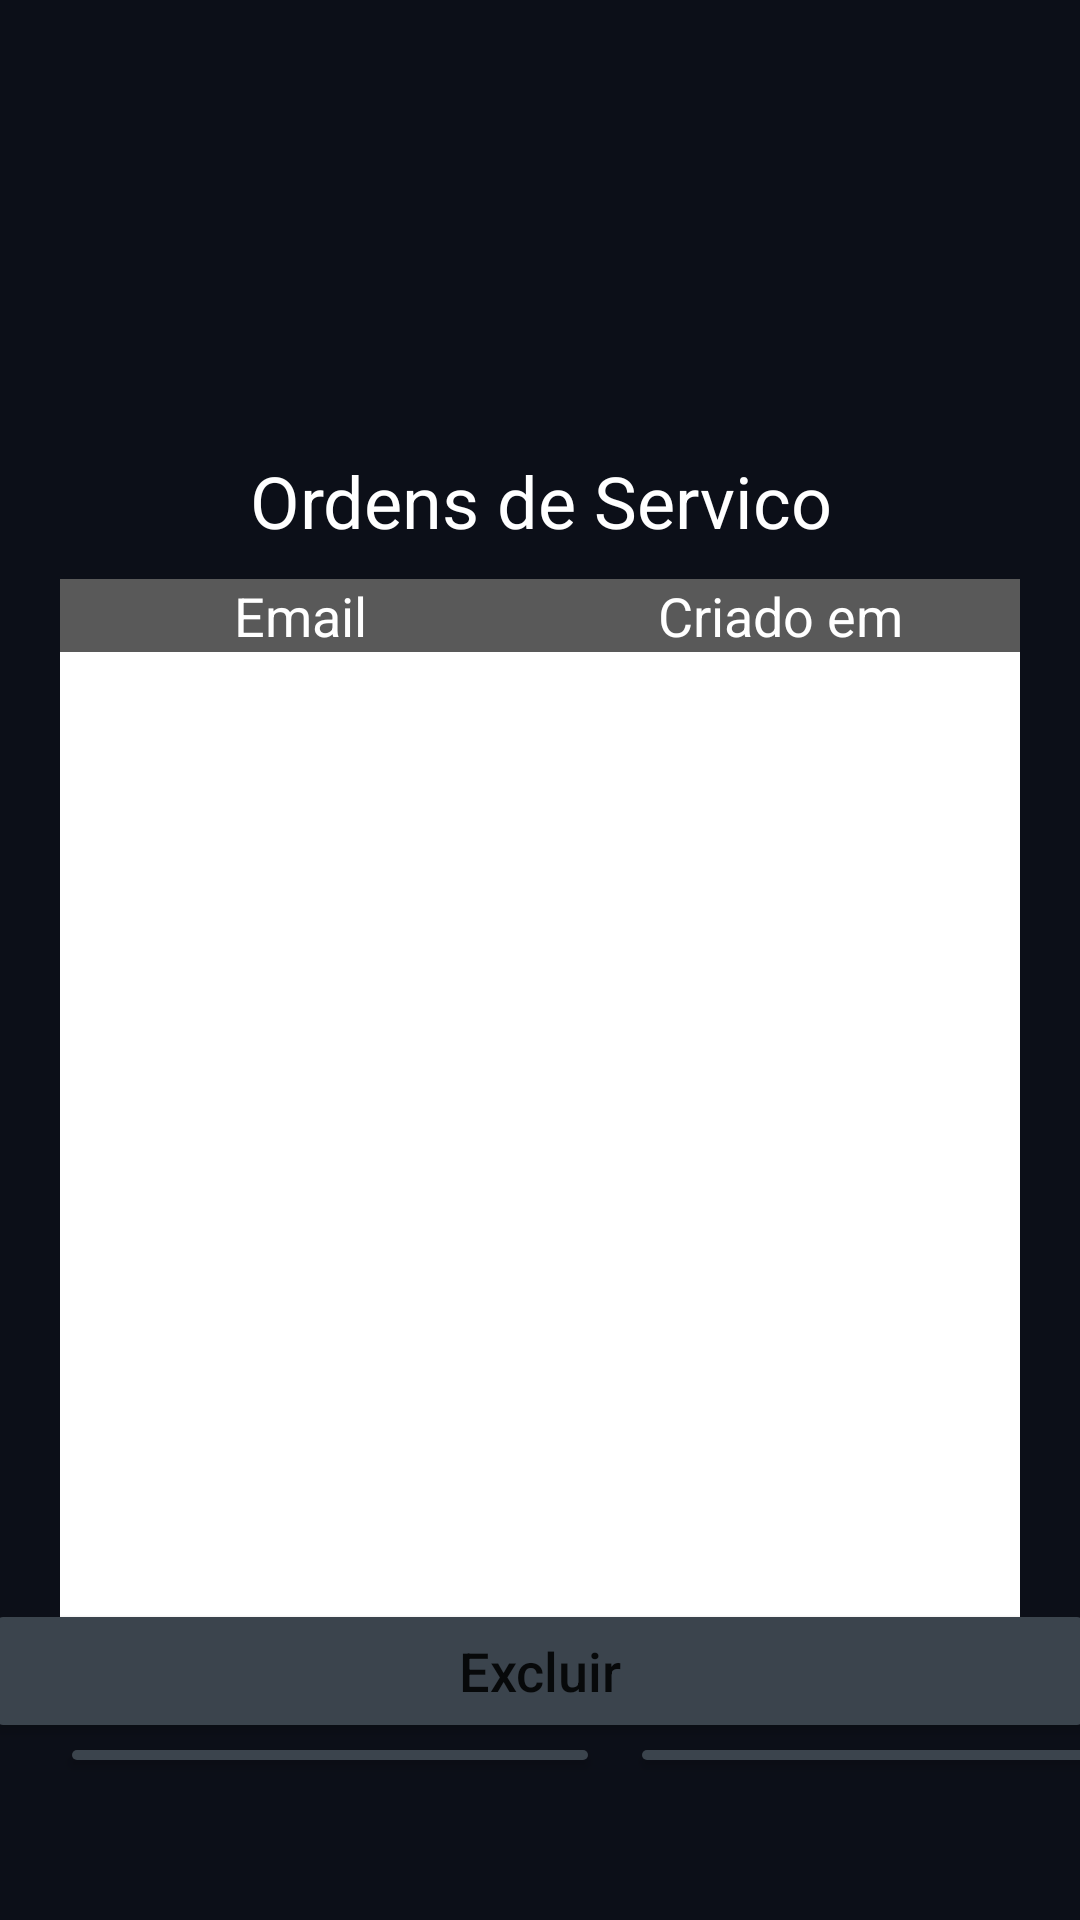

Android layout source for this screen:
<!-- AndroidManifest.xml: application theme Theme.App_ServicesManager -->
<!-- res/layout/activity_control_user_accounts.xml -->
<?xml version="1.0" encoding="utf-8"?>
<androidx.constraintlayout.widget.ConstraintLayout xmlns:android="http://schemas.android.com/apk/res/android"
    xmlns:app="http://schemas.android.com/apk/res-auto"
    xmlns:tools="http://schemas.android.com/tools"
    android:layout_width="match_parent"
    android:layout_height="match_parent"
    tools:context="ui_Activity.ControlUserAccountsActivity"
    android:background="@color/bg_all_color"
    android:layout_gravity="center">



<LinearLayout
    android:layout_width="match_parent"
    android:layout_height="match_parent"
    android:orientation="vertical">


    <ImageView
        android:id="@+id/imageView"
        android:layout_width="match_parent"
        android:layout_height="300dp"
        android:layout_marginTop="-70dp"
        android:src="@mipmap/ic_background_image"

        tools:srcCompat="@mipmap/ic_orders_manage_order" />


    <TextView
        android:id="@+id/textView"
        android:layout_width="match_parent"
        android:layout_height="wrap_content"
        android:layout_marginLeft="20dp"
        android:layout_marginTop="-80dp"
        android:layout_marginRight="20dp"
        android:gravity="center"
        android:text="Ordens de Servico"
        android:textSize="24sp"
        android:textColor="@color/white" />
    <LinearLayout
        android:layout_width="match_parent"
        android:layout_height="wrap_content"
        android:layout_marginLeft="20dp"
        android:layout_marginTop="10dp"
        android:layout_marginRight="20dp"
        android:gravity="center_horizontal"
        android:orientation="horizontal">
        
        <TextView
            android:id="@+id/email_label"
            android:layout_width="0dp"
            android:layout_weight="1"
            android:layout_height="wrap_content"
            android:text="Email"
            android:textSize="18sp"
            android:background="#595959"
            android:textColor="@color/white"
            android:gravity="center"/>

        
        <TextView
            android:id="@+id/creation_date"
            android:layout_width="0dp"
            android:layout_height="wrap_content"
            android:layout_weight="1"
            android:text="Criado em"
            android:textSize="18sp"
            android:background="#595959"
            android:textColor="@color/white"
            android:gravity="center"/>
    </LinearLayout>

    <LinearLayout
        android:layout_width="match_parent"
        android:layout_height="350dp"
        android:orientation="vertical"
        android:layout_gravity="center">
        <androidx.recyclerview.widget.RecyclerView
            android:id="@+id/ordemServico"
            android:layout_width="match_parent"
            android:layout_height="0dp"
            android:layout_marginLeft="20dp"
            android:layout_marginRight="20dp"
            android:layout_weight="1"
            android:background="@color/white" />
    </LinearLayout>


    <LinearLayout
        android:layout_width="match_parent"
        android:layout_height="match_parent"
        android:orientation="horizontal"
        android:layout_marginLeft="20dp">
        <Button
            android:id="@+id/activateAccountBtn"
            android:layout_width="180dp"
            android:layout_height="wrap_content"
            android:layout_marginTop="10dp"
            android:backgroundTint="@color/bg_rectangle"
            android:clickable="true"
            android:focusable="true"
            android:onClick="Ativar"
            android:text="Ativar"
            android:textAllCaps="false"
            android:textSize="18sp"

            tools:ignore="TextContrastCheck,TouchTargetSizeCheck" />
        <Button
            android:id="@+id/desactivateAccountBtn"
            android:layout_width="180dp"
            android:layout_height="wrap_content"
            android:layout_marginTop="10dp"
            android:layout_marginLeft="10dp"
            android:clickable="true"
            android:focusable="true"
            android:text="Desativar"
            android:textAllCaps="false"
            android:textSize="18sp"
            android:backgroundTint="@color/bg_rectangle"
            android:onClick="onMyButtonClick"

            tools:ignore="TextContrastCheck" />
    </LinearLayout>
    <Button
        android:id="@+id/removeAccountBtn"
        android:layout_width="370dp"
        android:layout_height="wrap_content"
        android:layout_marginTop="-60dp"
        android:clickable="true"
        android:focusable="true"
        android:text="Excluir"
        android:textAllCaps="false"
        android:textSize="18sp"
        android:backgroundTint="@color/bg_rectangle"
        android:onClick="onMyButtonClick"
        android:layout_gravity="center"
        tools:ignore="TextContrastCheck" />



</LinearLayout>
</androidx.constraintlayout.widget.ConstraintLayout>
<!-- resources referenced by this layout -->
<resources>
  <color name="bg_all_color">#0C0F18</color>
  <color name="bg_rectangle">#3B444D</color>
  <color name="white">#FFFFFFFF</color>
  <!-- mipmap ic_orders_manage_order (mipmap-anydpi-v26) -->
  <?xml version="1.0" encoding="utf-8"?>
  <adaptive-icon xmlns:android="http://schemas.android.com/apk/res/android">
      <background android:drawable="@color/ic_orders_manage_order_background"/>
      <foreground android:drawable="@drawable/ic_orders_manage_order_foreground"/>
  </adaptive-icon>
  <style name="Theme.App_ServicesManager" parent="Theme.MaterialComponents.DayNight.NoActionBar">
          
          <item name="colorPrimary">@color/purple_500</item>
          <item name="colorPrimaryVariant">@color/purple_700</item>
          <item name="colorOnPrimary">@color/white</item>
          
          <item name="colorSecondary">@color/teal_200</item>
          <item name="colorSecondaryVariant">@color/teal_700</item>
          <item name="colorOnSecondary">@color/black</item>
          
          <item name="android:statusBarColor" tools:targetApi="21">?attr/colorPrimaryVariant</item>
          
      </style>
  <color name="ic_orders_manage_order_background">#0C0F18</color>
  <!-- drawable ic_orders_manage_order_foreground: vector/xml drawable (drawable, 35077 chars, omitted) -->
  <color name="purple_500">#FF6200EE</color>
  <color name="purple_700">#FF3700B3</color>
  <color name="teal_200">#FF03DAC5</color>
  <color name="teal_700">#FF018786</color>
  <color name="black">#FF000000</color>
</resources>
